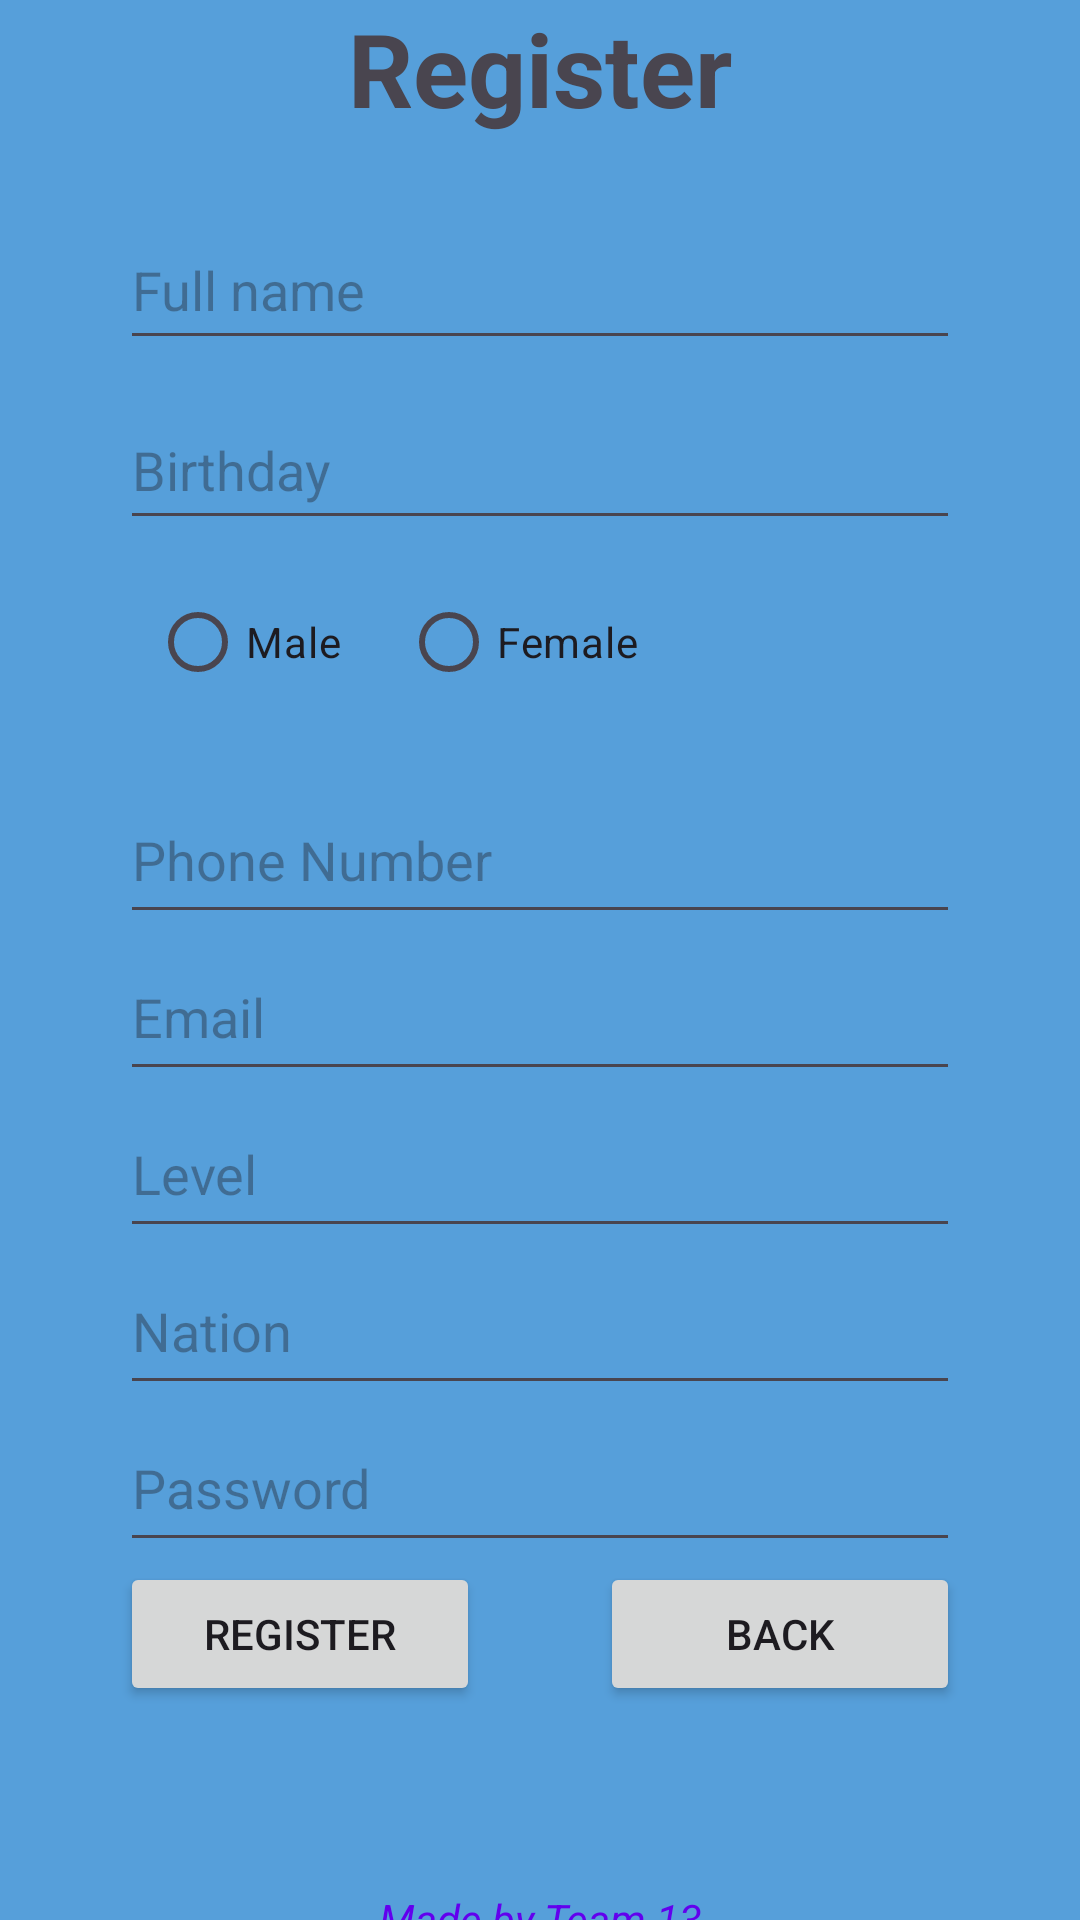

Layout XML and referenced resources for this Android screen:
<!-- AndroidManifest.xml: application theme Theme.DoAnMobile -->
<!-- res/layout/register.xml -->
<?xml version="1.0" encoding="utf-8"?>
<LinearLayout xmlns:android="http://schemas.android.com/apk/res/android"
    xmlns:tools="http://schemas.android.com/tools"
    android:layout_width="match_parent"
    android:layout_height="match_parent"
    android:gravity="center"
    android:background="#569FDA"
    android:orientation="vertical"
    tools:context=".activity.register">

    <TextView
        android:id="@+id/Register"
        android:layout_width="match_parent"
        android:layout_height="50dp"
        android:layout_marginBottom="10dp"
        android:text="@string/register"
        android:textAlignment="center"
        android:textSize="34sp"
        android:textStyle="bold" />

    <LinearLayout
        android:layout_width="match_parent"
        android:layout_height="520dp"
        android:layout_marginLeft="40dp"
        android:layout_marginRight="40dp"
        android:orientation="vertical">

        <EditText
            android:id="@+id/edtName"
            android:layout_width="match_parent"
            android:layout_height="50dp"
            android:layout_marginTop="10dp"
            android:hint="@string/name"
            android:inputType="text" />

        <EditText
            android:id="@+id/edtBirth"
            android:layout_width="match_parent"
            android:layout_height="50dp"
            android:layout_marginTop="10dp"
            android:hint="@string/birthday"
            android:inputType="date" />

        <RadioGroup
            android:layout_width="match_parent"
            android:layout_height="wrap_content"
            android:layout_weight="1"
            android:orientation="horizontal">

            <RadioButton
                android:id="@+id/rdbMale"
                android:layout_width="wrap_content"
                android:layout_height="wrap_content"
                android:layout_margin="10dp"
                android:text="@string/male" />

            <RadioButton
                android:id="@+id/rdbFemale"
                android:layout_width="wrap_content"
                android:layout_height="wrap_content"
                android:layout_margin="10dp"
                android:text="@string/female" />

        </RadioGroup>

        <EditText
            android:id="@+id/edtPhone"
            android:layout_width="match_parent"
            android:layout_height="wrap_content"
            android:layout_weight="1"
            android:hint="@string/numphone"
            android:inputType="phone" />

        <EditText
            android:id="@+id/edtEmail"
            android:layout_width="match_parent"
            android:layout_height="wrap_content"
            android:layout_weight="1"
            android:hint="@string/email"
            android:inputType="textEmailAddress" />

        <EditText
            android:id="@+id/edtLevel"
            android:layout_width="match_parent"
            android:layout_height="wrap_content"
            android:layout_weight="1"
            android:hint="@string/level"
            android:inputType="text" />

        <EditText
            android:id="@+id/edtNation"
            android:layout_width="match_parent"
            android:layout_height="wrap_content"
            android:layout_weight="1"
            android:hint="@string/nation"
            android:inputType="text" />

        <EditText
            android:id="@+id/edtPass"
            android:layout_width="match_parent"
            android:layout_height="wrap_content"
            android:layout_weight="1"
            android:hint="@string/password"
            android:inputType="textPassword" />

        <LinearLayout
            android:layout_width="match_parent"
            android:layout_height="wrap_content"
            android:layout_weight="1">

            <Button
                android:id="@+id/btnSubmit"
                android:layout_width="wrap_content"
                android:layout_height="wrap_content"
                android:layout_marginRight="20dp"
                android:layout_weight="1"
                android:text="@string/register" />

            <Button
                android:id="@+id/btnback"
                android:layout_width="wrap_content"
                android:layout_height="wrap_content"
                android:layout_marginLeft="20dp"
                android:layout_weight="1"
                android:text="@string/back" />
        </LinearLayout>
    </LinearLayout>
    <TextView
        android:id="@+id/tvMadeby"
        android:layout_width="match_parent"
        android:layout_height="wrap_content"
        android:layout_marginTop="50dp"
        android:text="@string/madeby"
        android:textAlignment="center"
        android:textColor="@color/design_default_color_primary"
        android:textStyle="italic" />
</LinearLayout>
<!-- resources referenced by this layout -->
<resources>
  <string name="back">Back</string>
  <string name="birthday">Birthday</string>
  <string name="email">Email</string>
  <string name="female">Female</string>
  <string name="level">Level</string>
  <string name="madeby">Made by Team 13</string>
  <string name="male">Male</string>
  <string name="name">Full name</string>
  <string name="nation">Nation</string>
  <string name="numphone">Phone Number</string>
  <string name="password">Password</string>
  <string name="register">Register</string>
  <style name="Theme.DoAnMobile" parent="Base.Theme.DoAnMobile" />
  <style name="Base.Theme.DoAnMobile" parent="Theme.Material3.DayNight.NoActionBar">
          
          
  
          <item name="colorOnPrimary">@color/white</item>
          
  
          <item name="colorOnSecondary">@color/black</item>
          
  
      </style>
  <!-- not gathered from this repository: default colours our renderer supplied (Android Studio template values) -->
  <color name="black">#FF000000</color>
  <color name="white">#FFFFFFFF</color>
</resources>
